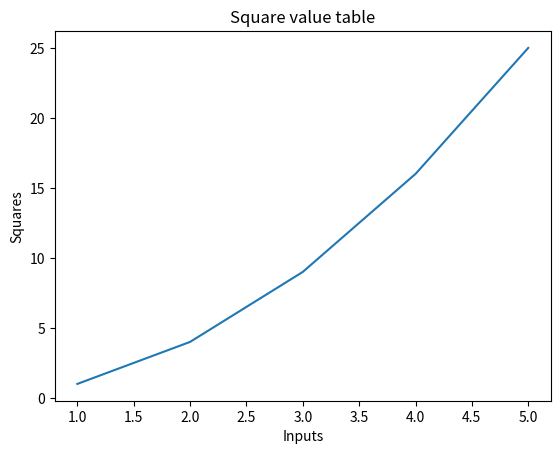

The script that saved this image:
import matplotlib.pyplot as plt

input = [1, 2, 3, 4, 5]
squares = [1, 4, 9, 16, 25]

fig, ax = plt.subplots()
ax.plot(input, squares)

ax.set_title("Square value table")
ax.set_xlabel("Inputs")
ax.set_ylabel("Squares")

plt.show()